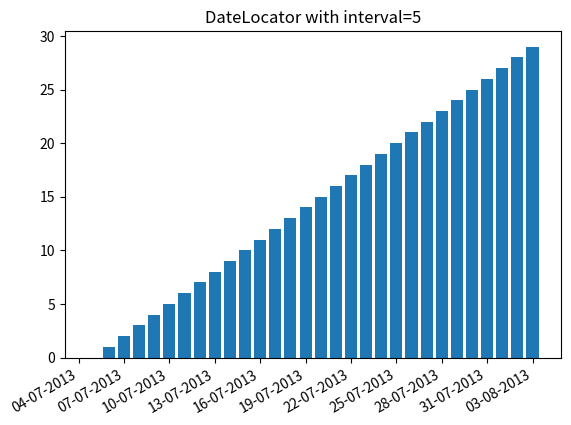

Write the Python code that produced this figure.
# http://stackoverflow.com/questions/17452179/not-write-out-all-dates-on-an-axis-matplotlib
# http://stackoverflow.com/questions/1574088/plotting-time-in-python-with-matplotlib

import datetime as dt
from matplotlib import pyplot as plt
import matplotlib.dates as mdates
x = []
d = dt.datetime(2013, 7, 4)
for i in range(30):
        d = d + dt.timedelta(days=1)
        x.append(d)

y = range(len(x))
plt.gca().xaxis.set_major_formatter(mdates.DateFormatter('%d-%m-%Y'))
plt.gca().xaxis.set_major_locator(mdates.DayLocator(interval=3))
plt.bar(x, y, align='center')  # center the bars on their x-values
plt.title('DateLocator with interval=5')
plt.gcf().autofmt_xdate()
plt.show()
